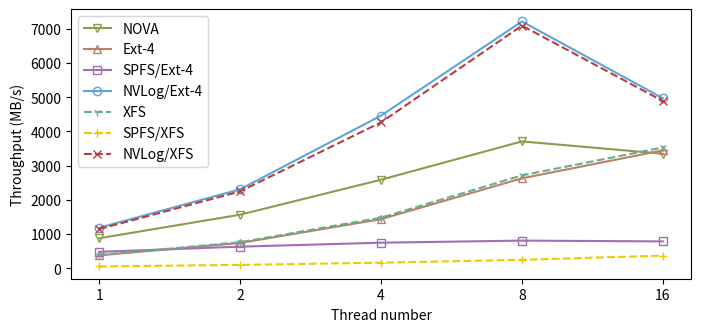

The matplotlib source for this figure:
import matplotlib.pyplot as plt
import numpy as np
import matplotlib
matplotlib.rcParams['pdf.fonttype'] = 42
matplotlib.rcParams['ps.fonttype'] = 42

fsnames = ['NOVA', 'Ext-4', 'SPFS/Ext-4', 'NVLog/Ext-4', 'XFS', 'SPFS/XFS', 'NVLog/XFS']

data = {
    'NOVA': [881.33, 1570.0, 2591.0, 3710.33, 3350.33],
    'Ext-4': [382.66, 743.66, 1440.0, 2631.33, 3449.33],
    'SPFS/Ext-4': [485.0, 636.33, 752.0, 813.0, 790.0],
    'NVLog/Ext-4': [1189.33, 2311.0, 4462.66, 7212.66, 4971.0],
    'XFS' : [392.66, 767, 1483, 2717.66, 3534.33], 
    'SPFS/XFS' : [57.80, 104.23, 168.76, 251.66, 375.0],
    'NVLog/XFS' : [1150.33, 2250, 4267.33, 7092, 4889], 
}

colors = {
    'NOVA' : '#8b9d4a', # BDD174
    'Ext-4' : '#bd8066', 
    'SPFS/Ext-4' : '#a56cb6', # BD97CE
    # 'P2CACHE (sim)' : '#64ae8f', # CCA391
    'NVLog/Ext-4' : '#5FA4D9', 
    'XFS' : '#64ae8f', 
    'SPFS/XFS' : '#EEC900',
    'NVLog/XFS' : '#ba3e3e', 

}

markers = {
    'NOVA' : 'v',
    'Ext-4' : '^',
    'SPFS/Ext-4' : 's',
    # 'P2CACHE (sim)' : 'D',
    'NVLog/Ext-4' : 'o',
    'XFS' : '1',
    'SPFS/XFS' : '+',
    'NVLog/XFS' : 'x',
}

lines = {
    'NOVA' : '-',
    'Ext-4' : '-',
    'SPFS/Ext-4' : '-',
    # 'P2CACHE (sim)' : 'D',
    'NVLog/Ext-4' : '-',
    'XFS' : '--',
    'SPFS/XFS' : '--',
    'NVLog/XFS' : '--',
}

plt.figure(figsize=(8,3.5))
plt.xlabel("Thread number")
plt.ylabel("Throughput (MB/s)")
plt.xticks(ticks=range(0, 5), labels=['1', '2', '4', '8', '16'])
# plt.ylim(top=7500)
# plt.title(title)
x = range(0, 5)
for fs in fsnames:
    plt.plot(x, data[fs], marker=markers[fs], markeredgewidth=1, markerfacecolor='none', linestyle=lines[fs], color=colors[fs], label=fs)

plt.legend()
plt.savefig('scale.pdf', bbox_inches='tight')